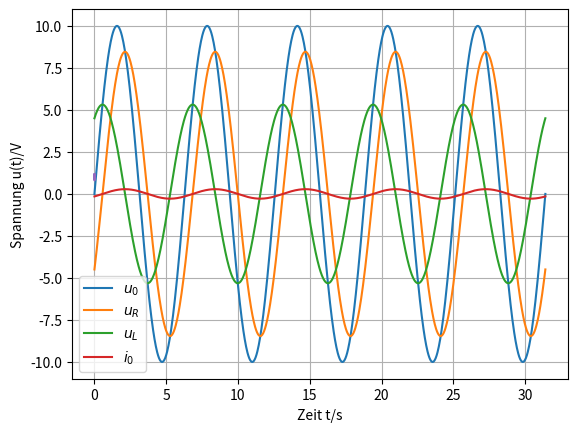
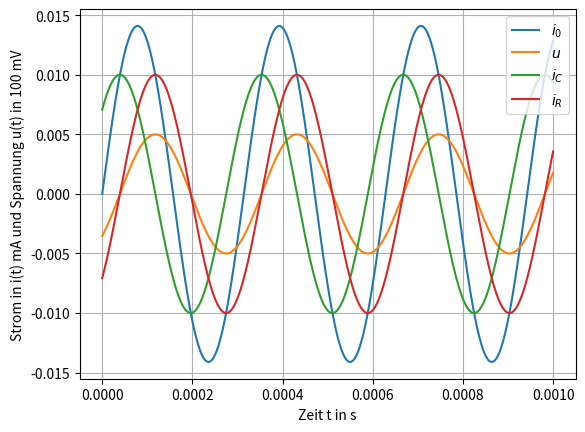

Python code for these plots, in order:
%matplotlib inline

#!/usr/bin/env python3
# -*- coding: utf-8 -*-
"""
GEL2, Uebungsblatt 1, Problem 1

[redacted]
"""

import numpy as np
import matplotlib.pyplot as plt

f = 10**3  # Grundfrequenz 1 kHz wird auch als 10e3 geschrieben
w = 2 * np.pi * f  # Kreisfrequenz

U0p = 10  # Spannung in Volt
R = 30  # Widerstand in Ohm
L = 3e-3  # Induktivität in Henry
I0p = 0.282  # Strom in  Ampere
phiI = -32.1 * np.pi / 180  # Winkel in rad

t = np.linspace(0, 5e-3, 1000)  # Zeitachse anlegen
u0 = U0p * np.sin(w * t)
i0 = I0p * np.sin(w * t + phiI)
uL = w * L * I0p * np.sin(w * t + phiI + np.pi / 2)  # Spannung über der Spule
uR = R * i0  # Spannung über Widerstand

plt.plot(w * t, u0, label=r'$u_0$')
plt.plot(w * t, uR, label=r'$u_R$')
plt.plot(w * t, uL, label=r'$u_L$')
plt.plot(w * t, i0, label=r'$i_0$')
plt.xlabel(r'$\omega t$')
plt.ylabel(r'$u(t)$')
plt.grid()
plt.legend()

plt.show()

#!/usr/bin/env python
""" 
GEL2 Uebungsblatt 1, Problem 2

[redacted]
"""

import numpy as np
import scipy.integrate as si
import scipy.optimize as so
import matplotlib.pylab as plt

U0 = 1
U1p = 100e-3
U2p = 100e-3
phi = 60 * np.pi / 180
f1 = 1e3
T = 1 / f1
w1 = 2 * np.pi * f1
w2 = 3 * w1


# Definition der Spannungen als Funktion
def u(t):
    return U0 + U1p * np.cos(w1 * t) + U2p * np.cos(w2 * t + phi)


def u2(t):
    return (U0 + U1p * np.cos(w1 * t) + U2p * np.cos(w2 * t + phi))**2


# Zeit als Vektor
t = np.linspace(0, 5e-3, 3000)

# Darstellung der Funktion
fig1 = plt.figure(1)
plt.plot(t, u(t))
plt.xlabel('Zeit t/s')
plt.ylabel('Spannung u(t)/V')
plt.grid('on')
plt.show()

# b) Mittelwert der Spannung u(t)
y, err = si.quad(u, 0, T)
u_bar = 1 / T * y
print('Der Mittelwert:', u_bar)

# c) Effiktivwert der Spannung u(t)
y2, err2 = si.quad(u2, 0, T)
U_eff = np.sqrt(1 / T * y2)
print('Der Effektivwert:', U_eff)


# d) Berechnung des Scheitelfaktors, Fixpunkt-Iteration
def func(x, c1, c2, c3):
    return 1.0 / 3.0 * (np.arcsin(-c1 / (3 * c2) * np.sin(x)) - c3)


SF = so.fixed_point(func, 1, args=(U1p, U2p, phi), xtol=1e-6)
print('Der Scheitelfaktor:', SF)

#!/usr/bin/env python
# -*- coding: utf-8 -*-

""" GEL2 Arbeitsblatt 1, Aufgabe 3 """

from numpy import pi, sin, linspace
import matplotlib.pylab as plt

f = 3.183e3  # Frequenz kHz
w = 2 * pi * f  # Kreisfrequenz
R = 50  # Widerstand in Ohm
C = 1e-6  # Kapazität in Farad
I0 = 14.1e-3  # Strom
t = linspace(0, 1e-3, 1000)  # Länge der x-Achse und

# Strom- und Spannungfunktionen
i_0 = I0 * sin(w * t)  # Stromquelle
u = 5e-3 * sin(w * t - pi / 4)  # Spannung
i_C = 10e-3 * sin(w * t + pi / 4)  # Strom am Kondensator
i_R = 10e-3 * sin(w * t - pi / 4)  # Strom am Widerstand

# Plot der Signale
plt.figure()
plt.plot(t, i_0, label='$i_0$')
plt.plot(t, u, label='$u$')
plt.plot(t, i_C, label='$i_C$')
plt.plot(t, i_R, label='$i_R$')
plt.xlabel('Zeit t in s')
plt.ylabel('Strom in i(t) mA und Spannung u(t) in 100 mV')
plt.legend(loc='upper right')
plt.grid()
plt.show()